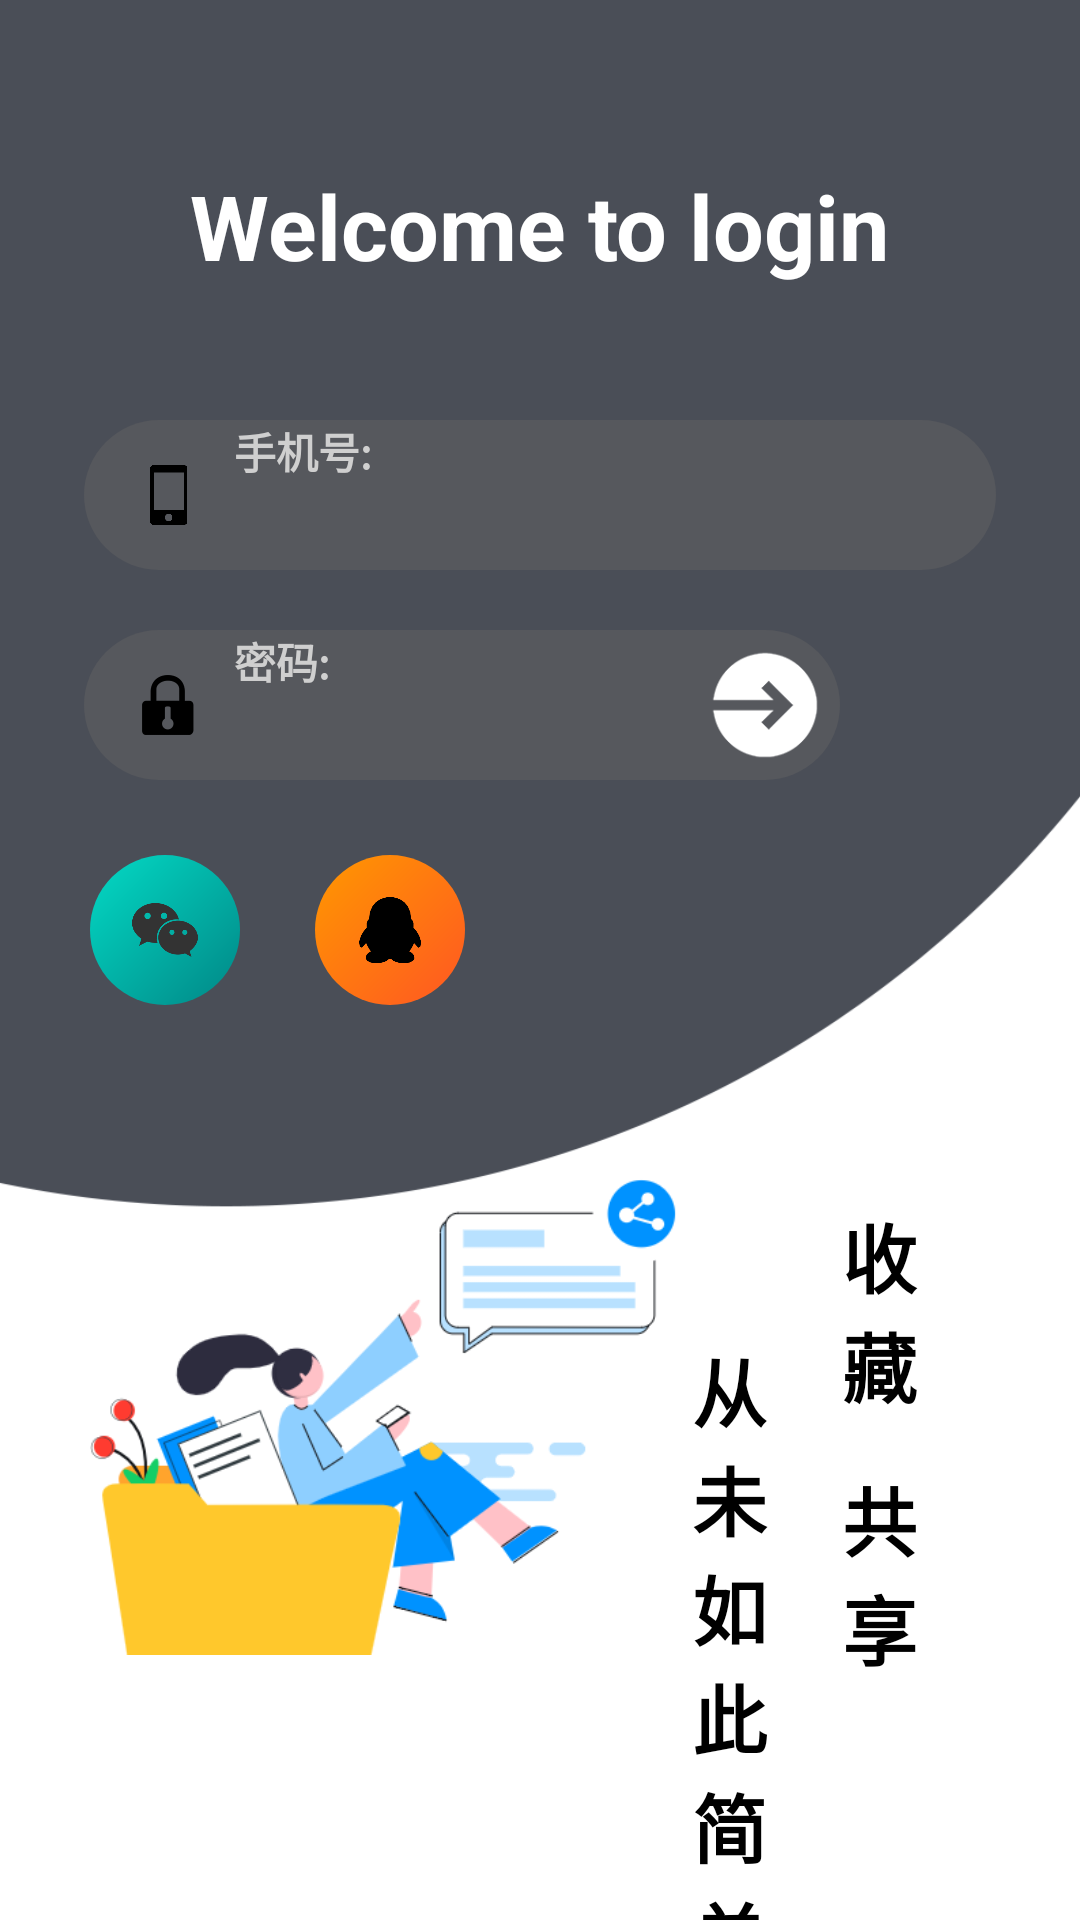

Layout XML and referenced resources for this Android screen:
<!-- AndroidManifest.xml: application theme Theme.MyBlog -->
<!-- res/layout/login_fragment_layout.xml -->
<?xml version="1.0" encoding="utf-8"?>
<RelativeLayout xmlns:android="http://schemas.android.com/apk/res/android"
    xmlns:app="http://schemas.android.com/apk/res-auto"
    android:layout_width="match_parent"
    android:fitsSystemWindows="false"
    android:background="@color/white"
    android:layout_height="match_parent">



    <ImageView
        android:id="@+id/login_bg"
        android:layout_width="match_parent"
        android:scaleType="centerCrop"
        android:layout_height="420dp"
        android:src="@mipmap/login_top" />

    <TextView
        android:layout_centerHorizontal="true"
        android:layout_marginLeft="28dp"
        android:layout_marginTop="55dp"
        android:text="Welcome to login"
        android:textStyle="bold"
        android:textColor="@color/white"
        android:textSize="30sp"
        android:layout_width="wrap_content"
        android:layout_height="wrap_content"/>



    <RelativeLayout
        android:id="@+id/r1"
        android:orientation="vertical"
        android:layout_marginTop="140dp"
        android:layout_width="match_parent"
        android:layout_height="wrap_content"
        app:layout_constraintEnd_toEndOf="parent"
        app:layout_constraintStart_toStartOf="parent"
        app:layout_constraintTop_toTopOf="parent">

        <EditText
            android:id="@+id/input_phone"
            android:paddingLeft="50dp"
            android:paddingRight="40dp"
            android:imeOptions="actionNext"
            android:hint="手机号:"
            android:textStyle="bold"
            android:textSize="14sp"
            android:textColor="@color/white"
            android:maxLines="1"
            android:maxLength="11"
            android:inputType="phone"
            android:textColorHint="#CFCFCF"
            android:minHeight="50dp"
            android:layout_marginLeft="28dp"
            android:layout_marginRight="28dp"
            android:layout_width="match_parent"
            android:layout_height="50dp"
            android:background="@drawable/login_input"/>

        <EditText
            android:id="@+id/input_password"
            android:layout_marginTop="70dp"
            android:paddingLeft="50dp"
            android:paddingRight="40dp"
            android:imeOptions="actionDone"
            android:hint="密码:"
            android:textStyle="bold"
            android:textSize="14sp"
            android:textColor="@color/white"
            android:maxLines="1"
            android:inputType="textVisiblePassword"
            android:textColorHint="#CFCFCF"
            android:minHeight="50dp"
            android:layout_marginLeft="28dp"
            android:layout_marginRight="80dp"
            android:layout_width="match_parent"
            android:layout_height="50dp"
            android:background="@drawable/login_input"/>

        <ImageView
            android:layout_alignLeft="@id/input_password"
            android:layout_alignTop="@id/input_password"
            android:padding="15dp"
            android:layout_marginLeft="3dp"
            android:src="@mipmap/icon_lock"
            android:layout_width="50dp"
            android:layout_height="50dp"
            app:tint="#C6C6C6" />

        <ImageView
            android:layout_alignLeft="@id/input_phone"
            android:layout_alignTop="@id/input_phone"
            android:padding="15dp"
            android:layout_marginLeft="3dp"
            android:src="@mipmap/icon_phone"
            android:layout_width="50dp"
            android:layout_height="50dp"
            app:tint="#C6C6C6" />

        <ImageView
            android:id="@+id/goto_login"
            android:layout_alignTop="@id/input_password"
            android:layout_alignRight="@id/input_password"
            android:src="@drawable/goto_main"
            android:clickable="true"
            android:focusable="true"
            android:padding="6dp"
            android:layout_width="50dp"
            android:layout_height="50dp"/>

    </RelativeLayout>



    <TextView
        android:id="@+id/t1"
        android:text="收藏"
        android:layout_marginRight="50dp"
        android:layout_marginTop="-20dp"
        android:textSize="25sp"
        android:textColor="@color/black"
        android:textStyle="bold"
        android:layout_below="@+id/login_bg"
        android:layout_alignParentRight="true"
        android:ems="1"
        android:layout_width="wrap_content"
        android:layout_height="wrap_content"/>

    <View
        android:id="@+id/v1"
        android:layout_below="@+id/t1"
        android:layout_width="wrap_content"
        android:layout_height="15dp"/>

    <TextView
        android:text="共享"
        android:layout_marginRight="50dp"
        android:textSize="25sp"
        android:textColor="@color/black"
        android:textStyle="bold"
        android:layout_below="@+id/v1"
        android:layout_alignParentRight="true"
        android:ems="1"
        android:layout_width="wrap_content"
        android:layout_height="wrap_content"/>


    <TextView
        android:text="从未如此简单"
        android:layout_marginRight="100dp"
        android:layout_marginTop="25dp"
        android:textSize="25sp"
        android:textColor="@color/black"
        android:textStyle="bold"
        android:layout_below="@+id/login_bg"
        android:layout_alignParentRight="true"
        android:ems="1"
        android:layout_width="wrap_content"
        android:layout_height="wrap_content"/>

    <ImageView
        android:layout_marginBottom="20dp"
        android:layout_alignParentBottom="true"
        android:layout_marginLeft="30dp"
        android:src="@mipmap/share"
        android:layout_width="200dp"
        android:layout_height="300dp"/>


    <LinearLayout
        android:layout_marginTop="25dp"
        android:layout_marginLeft="30dp"
        android:gravity="center"
        android:layout_below="@id/r1"
        android:orientation="horizontal"
        android:layout_width="wrap_content"
        android:layout_height="wrap_content">

        <ImageView
            android:background="@drawable/shape_cir_theme_green"
            android:padding="14dp"
            android:src="@mipmap/icon_wechat"
            android:layout_width="50dp"
            android:layout_height="50dp"
            app:tint="@color/white" />

        <ImageView
            android:background="@drawable/shape_cir_theme_orange"
            android:padding="14dp"
            android:layout_marginLeft="25dp"
            app:tint="@color/white"
            android:src="@mipmap/icon_qq"
            android:layout_width="50dp"
            android:layout_height="50dp"/>
    </LinearLayout>


</RelativeLayout>
<!-- resources referenced by this layout -->
<resources>
  <!-- drawable goto_main (drawable) -->
  <?xml version="1.0" encoding="UTF-8"?>
      <selector xmlns:android="http://schemas.android.com/apk/res/android" android:exitFadeDuration="@android:integer/config_shortAnimTime">
  
      <item android:drawable="@mipmap/icon_circle_next_down" android:state_focused="true"/>
  
      <item android:drawable="@mipmap/icon_circle_next_down" android:state_pressed="true"/>
  
      <item android:drawable="@mipmap/icon_circle_next_down" android:state_selected="true"/>
  
      <item android:drawable="@mipmap/icon_circle_next" android:state_enabled="false"/>
  
      <item android:drawable="@mipmap/icon_circle_next"/>
  
  </selector>
  <!-- drawable login_input (drawable-v21) -->
  <?xml version="1.0" encoding="utf-8"?>
  <ripple xmlns:android="http://schemas.android.com/apk/res/android" android:color="#ff79797a">
  
      <item>
          <shape android:shape="rectangle">
              <corners android:radius="45dp"/>
              <solid android:color="#FF56585d"/>
          </shape>
      </item>
  
  </ripple>
  <!-- drawable shape_cir_theme_green (drawable) -->
  <?xml version="1.0" encoding="utf-8"?>
  <ripple xmlns:android="http://schemas.android.com/apk/res/android" android:color="@color/teal_700">
      <item>
          <shape android:shape="oval">
              <gradient android:angle="135.0" android:endColor="@color/teal_200" android:startColor="@color/teal_700"/>
          </shape>
      </item>
  </ripple>
  <!-- drawable shape_cir_theme_orange (drawable) -->
  <?xml version="1.0" encoding="UTF-8"?>
  <ripple xmlns:android="http://schemas.android.com/apk/res/android" android:color="#FF5722">
      <item>
          <shape android:shape="oval">
              <gradient android:angle="135.0" android:endColor="#FF9800" android:startColor="#FF5722"/>
          </shape>
      </item>
  </ripple>
  <!-- mipmap icon_lock: png bitmap (mipmap-xhdpi, 1143 bytes) -->
  <!-- mipmap icon_phone: png bitmap (mipmap-xhdpi, 4548 bytes) -->
  <!-- mipmap icon_qq: png bitmap (mipmap-xhdpi, 2342 bytes) -->
  <!-- mipmap icon_wechat: png bitmap (mipmap-xhdpi, 4126 bytes) -->
  <!-- mipmap login_top: png bitmap (mipmap-xhdpi, 5348 bytes) -->
  <!-- mipmap share: png bitmap (mipmap-xhdpi, 33394 bytes) -->
  <!-- not gathered from this repository: default colours our renderer supplied (Android Studio template values) -->
  <color name="teal_200">#FF03DAC5</color>
  <color name="teal_700">#FF018786</color>
  <color name="black">#FF000000</color>
  <color name="white">#FFFFFFFF</color>
</resources>
